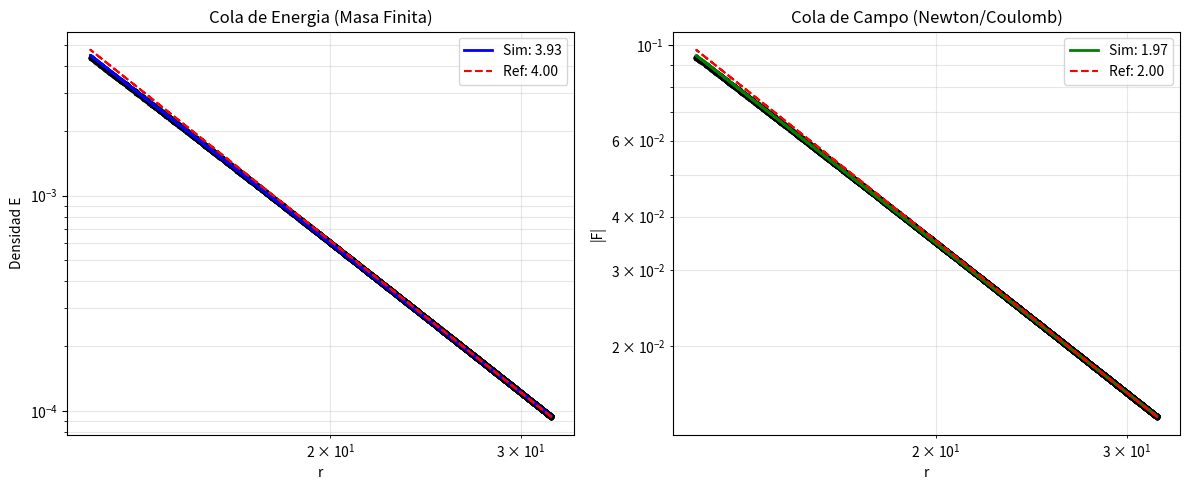

Reproduce this figure in Python.
import numpy as np
import matplotlib.pyplot as plt

# =============================================================================
# APENDICE A: VALIDACION ASINTOTICA (CONFIGURACION ESMERALDA)
# Incluye: Ansatz compacto, Relajacion difusiva y Derivadas de 4to orden
# =============================================================================

print("Iniciando simulacion Serena (Configuracion Esmeralda)...")

# -----------------------------------------------------------------------------
# 1. DOMINIO Y DISCRETIZACION (Ref: Sec 3.1)
# -----------------------------------------------------------------------------
L = 40.0           # Semilado del universo (Evita efectos de borde)
N = 140            # Resolucion alta (140^3 puntos)
x = np.linspace(-L, L, N)
dx = x[1] - x[0]

# Malla 3D (indexing='ij' para correspondencia matricial correcta)
X, Y, Z = np.meshgrid(x, x, x, indexing='ij')
R = np.sqrt(X**2 + Y**2 + Z**2)

# -----------------------------------------------------------------------------
# 2. ANSATZ COMPACTO ESTEREOGRAFICO (R3 -> S3 -> S2) (Ref: Sec 2)
# -----------------------------------------------------------------------------
# Garantiza n -> (0,0,1) en el infinito
R_scale = 2.5      # Escala del nucleo
denom = R**2 + R_scale**2

# Proyeccion inversa estereografica
x1 = 2 * R_scale * X / denom
x2 = 2 * R_scale * Y / denom
x3 = 2 * R_scale * Z / denom
x4 = (R**2 - R_scale**2) / denom

# Campos complejos auxiliares
Z0 = x1 + 1j * x2
Z1 = x3 + 1j * x4

# Mapa de Hopf: n = Z_dag * sigma * Z
n_complex = 2 * np.conj(Z0) * Z1
nx = np.real(n_complex)
ny = np.imag(n_complex)
nz = np.abs(Z1)**2 - np.abs(Z0)**2

# -----------------------------------------------------------------------------
# 3. RELAJACION DIFUSIVA (Suavizado geometrico - Ref: Sec 3.2)
# -----------------------------------------------------------------------------
# Laplaciano rapido (stencil de 7 puntos)
def laplacian_fast(f, dx):
    return (np.roll(f,1,0) + np.roll(f,-1,0) +
            np.roll(f,1,1) + np.roll(f,-1,1) +
            np.roll(f,1,2) + np.roll(f,-1,2) - 6*f) / dx**2

# Mascara de frontera (Fijar vacio en los bordes)
mask = np.ones_like(nx); m = 2
mask[:m,:,:]=0; mask[-m:,:,:]=0
mask[:,:m,:]=0; mask[:,-m:,:]=0
mask[:,:,:m]=0; mask[:,:,-m:]=0

# Bucle de relajacion breve
print("Aplicando relajacion difusiva para eliminar ruido...")
dt = 0.005
steps = 50

for t in range(steps):
    # Ecuacion de calor: dn/dt = Laplaciano(n)
    nx += dt * laplacian_fast(nx, dx)
    ny += dt * laplacian_fast(ny, dx)
    nz += dt * laplacian_fast(nz, dx)
    
    # Renormalizacion OBLIGATORIA (mantenerse en S2)
    # Esto elimina errores de redondeo acumulados
    norm = np.sqrt(nx**2 + ny**2 + nz**2 + 1e-12)
    nx/=norm; ny/=norm; nz/=norm
    
    # Aplicar condiciones de frontera (Clamp al Vacio)
    nx *= mask
    ny *= mask
    nz = nz * mask + (1-mask)

# -----------------------------------------------------------------------------
# 4. CALCULO DE ENERGIA (Derivadas de 4to Orden - Ref: Sec 3.3)
# -----------------------------------------------------------------------------
# Derivada centrada de 4to orden (Precision O(h^4))
def d4(f, axis):
    return (-np.roll(f, -2, axis) + 8*np.roll(f, -1, axis) 
            - 8*np.roll(f, 1, axis) + np.roll(f, 2, axis)) / (12 * dx)

print("Calculando derivadas de alta precision...")
# Densidad de Energia: E = 1/2 * sum((dn_i)^2)
E = 0.0
for comp in (nx, ny, nz):
    for ax in (0, 1, 2):
        E += 0.5 * d4(comp, ax)**2

# Campo Efectivo (Proxy de curvatura)
F = np.sqrt(2 * E)

# -----------------------------------------------------------------------------
# 5. AJUSTE ASINTOTICO (Ref: Sec 3.4)
# -----------------------------------------------------------------------------
# Ventana radial libre de nucleo y bordes
mask_fit = (R > 12) & (R < 32)

# Regresion lineal Log-Log para Energia
coeffs_E = np.polyfit(np.log(R[mask_fit]), np.log(E[mask_fit]), 1)
n_E = -coeffs_E[0]
A_E = np.exp(coeffs_E[1])

# Regresion lineal Log-Log para Campo
coeffs_F = np.polyfit(np.log(R[mask_fit]), np.log(F[mask_fit]), 1)
n_F = -coeffs_F[0]
A_F = np.exp(coeffs_F[1])

# Salida de resultados
print("-" * 40)
print("RESULTADOS DEL ANALISIS:")
print(f"Exponente Energia (Masa): {n_E:.4f} (Teorico: 4.00)")
print(f"Exponente Campo (Fuerza): {n_F:.4f} (Teorico: 2.00)")
print("-" * 40)

# -----------------------------------------------------------------------------
# 6. GRAFICAS
# -----------------------------------------------------------------------------
fig, (ax1, ax2) = plt.subplots(1, 2, figsize=(12, 5))

# Submuestreo para graficar puntos ligeros
step_plot = 30

# Grafica Energia
ax1.loglog(R[mask_fit][::step_plot], E[mask_fit][::step_plot], 'k.', alpha=0.3)
ax1.loglog(R[mask_fit], A_E * R[mask_fit]**-n_E, 'b-', lw=2, label=f'Sim: {n_E:.2f}')
ax1.loglog(R[mask_fit], E[mask_fit][0]*(R[mask_fit]/R[mask_fit][0])**-4, 'r--', label='Ref: 4.00')
ax1.set_title("Cola de Energia (Masa Finita)")
ax1.set_xlabel("r"); ax1.set_ylabel("Densidad E")
ax1.legend(); ax1.grid(True, which="both", alpha=0.3)

# Grafica Campo
ax2.loglog(R[mask_fit][::step_plot], F[mask_fit][::step_plot], 'k.', alpha=0.3)
ax2.loglog(R[mask_fit], A_F * R[mask_fit]**-n_F, 'g-', lw=2, label=f'Sim: {n_F:.2f}')
ax2.loglog(R[mask_fit], F[mask_fit][0]*(R[mask_fit]/R[mask_fit][0])**-2, 'r--', label='Ref: 2.00')
ax2.set_title("Cola de Campo (Newton/Coulomb)")
ax2.set_xlabel("r"); ax2.set_ylabel("|F|")
ax2.legend(); ax2.grid(True, which="both", alpha=0.3)

plt.tight_layout()
plt.show()
